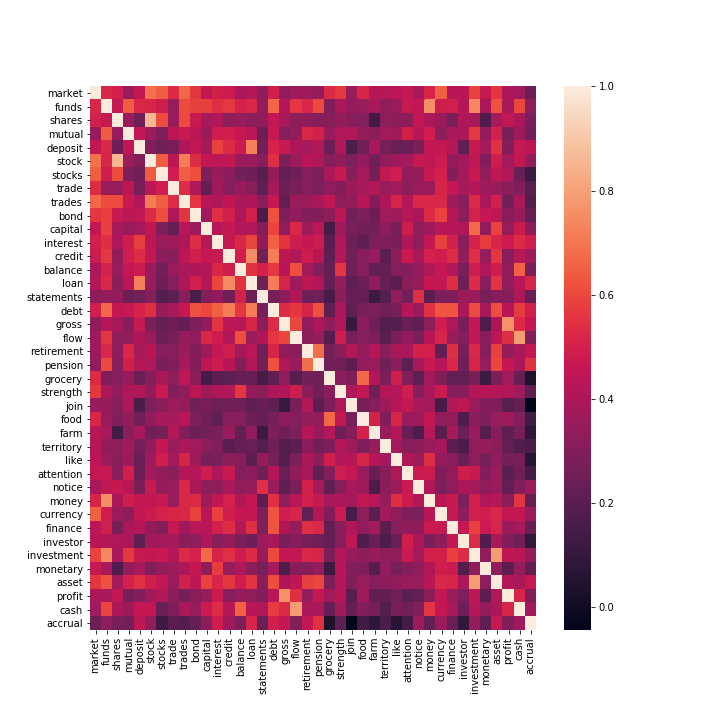

The data file committed next to this chart (first rows):
, market, funds, shares, mutual, deposit, stock, stocks, trade, trades, bond, capital, interest, credit, balance, loan, statements, debt, gross, flow, retirement, pension, grocery, strength
market, 1.0, 0.521, 0.4989, 0.3541, 0.454, 0.6891, 0.648, 0.5325, 0.6681, 0.5611, 0.4565, 0.4947, 0.4803, 0.3901, 0.4206, 0.332, 0.4956, 0.3374, 0.366, 0.3643, 0.3377, 0.5285, 0.5646
funds, 0.521, 1, 0.4672, 0.6418, 0.5234, 0.5157, 0.4861, 0.3486, 0.6099, 0.5825, 0.5875, 0.5431, 0.5651, 0.5058, 0.5213, 0.3401, 0.662, 0.4185, 0.5609, 0.5214, 0.602, 0.2909, 0.3976
shares, 0.4989, 0.4672, 1.0, 0.3598, 0.2527, 0.8596, 0.6099, 0.3528, 0.6058, 0.473, 0.3885, 0.4056, 0.3347, 0.3555, 0.3175, 0.3385, 0.4565, 0.3848, 0.3276, 0.3338, 0.314, 0.3071, 0.3428
mutual, 0.3541, 0.6418, 0.3598, 1, 0.453, 0.3602, 0.2937, 0.4418, 0.4727, 0.4416, 0.3588, 0.483, 0.487, 0.4654, 0.4402, 0.2456, 0.4688, 0.312, 0.3402, 0.5226, 0.4957, 0.3581, 0.4094
deposit, 0.454, 0.5234, 0.2527, 0.453, 1.0, 0.3028, 0.2561, 0.2745, 0.4111, 0.4516, 0.3809, 0.5805, 0.5348, 0.4767, 0.7202, 0.2621, 0.508, 0.4715, 0.4036, 0.3851, 0.4133, 0.2399, 0.4075
stock, 0.6891, 0.5157, 0.8596, 0.3602, 0.3028, 1, 0.6416, 0.4429, 0.7114, 0.5314, 0.4551, 0.4426, 0.4506, 0.3565, 0.3589, 0.3105, 0.5413, 0.2858, 0.3568, 0.4338, 0.4086, 0.3079, 0.337
stocks, 0.648, 0.4861, 0.6099, 0.2937, 0.2561, 0.6416, 1, 0.4882, 0.6457, 0.6156, 0.2888, 0.3594, 0.3221, 0.2648, 0.2535, 0.1911, 0.3461, 0.2303, 0.2513, 0.313, 0.2819, 0.3945, 0.474
trade, 0.5325, 0.3486, 0.3528, 0.4418, 0.2745, 0.4429, 0.4882, 1, 0.5384, 0.4104, 0.2255, 0.3716, 0.3121, 0.3577, 0.315, 0.2122, 0.3879, 0.2491, 0.2745, 0.3077, 0.2934, 0.3276, 0.305
trades, 0.6681, 0.6099, 0.6058, 0.4727, 0.4111, 0.7114, 0.6457, 0.5384, 1.0, 0.5585, 0.4311, 0.4125, 0.4466, 0.3922, 0.4014, 0.3173, 0.4658, 0.2226, 0.3539, 0.3607, 0.3914, 0.4502, 0.3315
bond, 0.5611, 0.5825, 0.473, 0.4416, 0.4516, 0.5314, 0.6156, 0.4104, 0.5585, 1, 0.366, 0.541, 0.4977, 0.4029, 0.4962, 0.158, 0.6223, 0.2921, 0.3367, 0.3044, 0.2958, 0.3271, 0.4418
capital, 0.4565, 0.5875, 0.3885, 0.3588, 0.3809, 0.4551, 0.2888, 0.2255, 0.4311, 0.366, 1, 0.4283, 0.4585, 0.4135, 0.4134, 0.3053, 0.5992, 0.3392, 0.5235, 0.371, 0.4437, 0.145, 0.3692
interest, 0.4947, 0.5431, 0.4056, 0.483, 0.5805, 0.4426, 0.3594, 0.3716, 0.4125, 0.541, 0.4283, 1, 0.4673, 0.5204, 0.5956, 0.3371, 0.6508, 0.5523, 0.4837, 0.4644, 0.4797, 0.204, 0.4069
credit, 0.4803, 0.5651, 0.3347, 0.487, 0.5348, 0.4506, 0.3221, 0.3121, 0.4466, 0.4977, 0.4585, 0.4673, 1.0, 0.4893, 0.7474, 0.257, 0.7155, 0.4449, 0.4152, 0.4829, 0.436, 0.2096, 0.4131
balance, 0.3901, 0.5058, 0.3555, 0.4654, 0.4767, 0.3565, 0.2648, 0.3577, 0.3922, 0.4029, 0.4135, 0.5204, 0.4893, 1, 0.5482, 0.5066, 0.5653, 0.427, 0.6128, 0.3786, 0.2996, 0.2308, 0.5627
loan, 0.4206, 0.5213, 0.3175, 0.4402, 0.7202, 0.3589, 0.2535, 0.315, 0.4014, 0.4962, 0.4134, 0.5956, 0.7474, 0.5482, 1, 0.2484, 0.7166, 0.5146, 0.3635, 0.4445, 0.407, 0.2287, 0.3444
statements, 0.332, 0.3401, 0.3385, 0.2456, 0.2621, 0.3105, 0.1911, 0.2122, 0.3173, 0.158, 0.3053, 0.3371, 0.257, 0.5066, 0.2484, 1.0, 0.271, 0.3268, 0.4091, 0.2502, 0.2583, 0.1539, 0.3189
debt, 0.4956, 0.662, 0.4565, 0.4688, 0.508, 0.5413, 0.3461, 0.3879, 0.4658, 0.6223, 0.5992, 0.6508, 0.7155, 0.5653, 0.7166, 0.271, 1, 0.5352, 0.5617, 0.5148, 0.6202, 0.211, 0.401
gross, 0.3374, 0.4185, 0.3848, 0.312, 0.4715, 0.2858, 0.2303, 0.2491, 0.2226, 0.2921, 0.3392, 0.5523, 0.4449, 0.427, 0.5146, 0.3268, 0.5352, 1, 0.6003, 0.3362, 0.4052, 0.3343, 0.4111
flow, 0.366, 0.5609, 0.3276, 0.3402, 0.4036, 0.3568, 0.2513, 0.2745, 0.3539, 0.3367, 0.5235, 0.4837, 0.4152, 0.6128, 0.3635, 0.4091, 0.5617, 0.6003, 1, 0.327, 0.3531, 0.1917, 0.4837
retirement, 0.3643, 0.5214, 0.3338, 0.5226, 0.3851, 0.4338, 0.313, 0.3077, 0.3607, 0.3044, 0.371, 0.4644, 0.4829, 0.3786, 0.4445, 0.2502, 0.5148, 0.3362, 0.327, 1.0, 0.6848, 0.2642, 0.3168
pension, 0.3377, 0.602, 0.314, 0.4957, 0.4133, 0.4086, 0.2819, 0.2934, 0.3914, 0.2958, 0.4437, 0.4797, 0.436, 0.2996, 0.407, 0.2583, 0.6202, 0.4052, 0.3531, 0.6848, 1.0, 0.2551, 0.2555
grocery, 0.5285, 0.2909, 0.3071, 0.3581, 0.2399, 0.3079, 0.3945, 0.3276, 0.4502, 0.3271, 0.145, 0.204, 0.2096, 0.2308, 0.2287, 0.1539, 0.211, 0.3343, 0.1917, 0.2642, 0.2551, 1.0, 0.3212
strength, 0.5646, 0.3976, 0.3428, 0.4094, 0.4075, 0.337, 0.474, 0.305, 0.3315, 0.4418, 0.3692, 0.4069, 0.4131, 0.5627, 0.3444, 0.3189, 0.401, 0.4111, 0.4837, 0.3168, 0.2555, 0.3212, 1.0
join, 0.3553, 0.3457, 0.3104, 0.4087, 0.1606, 0.2872, 0.316, 0.3635, 0.3445, 0.255, 0.278, 0.246, 0.2559, 0.2569, 0.2159, 0.2344, 0.2166, 0.115, 0.2727, 0.4139, 0.2061, 0.2886, 0.4109
food, 0.5174, 0.3536, 0.3048, 0.34, 0.2586, 0.3361, 0.3872, 0.3855, 0.4294, 0.2886, 0.2576, 0.2132, 0.3117, 0.3149, 0.2425, 0.231, 0.2725, 0.3229, 0.3078, 0.3431, 0.3376, 0.6684, 0.4556
farm, 0.4282, 0.3893, 0.1426, 0.3154, 0.3912, 0.2545, 0.268, 0.4164, 0.2985, 0.2452, 0.2677, 0.2786, 0.3571, 0.2222, 0.3373, 0.1273, 0.2906, 0.2511, 0.2873, 0.4191, 0.3549, 0.4238, 0.2528
territory, 0.4255, 0.3366, 0.3286, 0.3731, 0.2742, 0.3375, 0.462, 0.3534, 0.4013, 0.3743, 0.3208, 0.2933, 0.2072, 0.2334, 0.2362, 0.1886, 0.2558, 0.1816, 0.2069, 0.3167, 0.259, 0.2805, 0.4215
like, 0.4386, 0.3576, 0.3192, 0.369, 0.2348, 0.3655, 0.4928, 0.3843, 0.5128, 0.3687, 0.2715, 0.2839, 0.3221, 0.3111, 0.2061, 0.3462, 0.2721, 0.1905, 0.2847, 0.3953, 0.3252, 0.4939, 0.4136
attention, 0.4613, 0.4677, 0.3249, 0.4981, 0.2447, 0.3768, 0.3401, 0.3167, 0.4161, 0.4247, 0.4843, 0.4082, 0.4715, 0.3041, 0.325, 0.2615, 0.4226, 0.2365, 0.3361, 0.3929, 0.2127, 0.2994, 0.4879
notice, 0.3898, 0.4514, 0.462, 0.4373, 0.2858, 0.4678, 0.3439, 0.3543, 0.5268, 0.3927, 0.3285, 0.3304, 0.3891, 0.3375, 0.3467, 0.5459, 0.3571, 0.2138, 0.2788, 0.5001, 0.3869, 0.2148, 0.3101
money, 0.5136, 0.7585, 0.3938, 0.4893, 0.4597, 0.4472, 0.4709, 0.3591, 0.5266, 0.5274, 0.367, 0.456, 0.506, 0.4122, 0.4654, 0.2084, 0.5491, 0.3313, 0.4265, 0.5025, 0.4701, 0.3797, 0.3934
currency, 0.65, 0.4876, 0.3583, 0.328, 0.4555, 0.4815, 0.5047, 0.5136, 0.5237, 0.5915, 0.4331, 0.5864, 0.4941, 0.4592, 0.4575, 0.289, 0.6289, 0.4875, 0.5164, 0.2177, 0.4173, 0.2981, 0.4759
finance, 0.4366, 0.4962, 0.2764, 0.3981, 0.4172, 0.3361, 0.3022, 0.4583, 0.365, 0.4329, 0.4259, 0.5014, 0.5359, 0.4155, 0.5396, 0.2901, 0.6282, 0.4059, 0.3505, 0.5395, 0.522, 0.2237, 0.3149
investor, 0.436, 0.4175, 0.411, 0.3954, 0.2139, 0.3713, 0.3826, 0.388, 0.3153, 0.3295, 0.4113, 0.3164, 0.3453, 0.2812, 0.2532, 0.3617, 0.3942, 0.2757, 0.3076, 0.2774, 0.2468, 0.2237, 0.3143
investment, 0.5883, 0.7427, 0.3929, 0.5687, 0.4701, 0.4552, 0.4671, 0.4204, 0.5284, 0.5065, 0.6725, 0.5087, 0.5473, 0.4856, 0.5331, 0.36, 0.6062, 0.4586, 0.4518, 0.526, 0.5144, 0.2847, 0.4205
monetary, 0.4698, 0.3932, 0.1719, 0.3462, 0.3871, 0.2938, 0.3434, 0.3611, 0.3997, 0.4611, 0.3318, 0.5773, 0.3514, 0.4082, 0.3153, 0.2731, 0.3847, 0.1717, 0.315, 0.3099, 0.3488, 0.1233, 0.4333
asset, 0.5601, 0.6234, 0.3855, 0.5063, 0.5503, 0.4927, 0.4529, 0.3555, 0.4995, 0.4475, 0.5916, 0.5164, 0.5599, 0.4838, 0.554, 0.3138, 0.6142, 0.402, 0.443, 0.5852, 0.5981, 0.2863, 0.4237
profit, 0.4024, 0.3902, 0.4523, 0.2722, 0.2999, 0.3739, 0.4153, 0.3214, 0.2659, 0.3127, 0.3502, 0.4743, 0.3128, 0.3438, 0.3316, 0.3034, 0.4327, 0.7632, 0.5396, 0.3397, 0.4659, 0.3731, 0.4204
cash, 0.3741, 0.5979, 0.3984, 0.3686, 0.4594, 0.4547, 0.2366, 0.2921, 0.397, 0.3587, 0.4781, 0.5326, 0.426, 0.6545, 0.4328, 0.4112, 0.5755, 0.5306, 0.7917, 0.3946, 0.3945, 0.231, 0.3693
accrual, 0.2485, 0.3291, 0.2795, 0.2649, 0.4483, 0.342, 0.1268, 0.1946, 0.1828, 0.23, 0.3217, 0.4888, 0.3656, 0.2813, 0.5177, 0.2379, 0.4946, 0.4596, 0.3042, 0.4609, 0.5508, 0.04123, 0.2121
